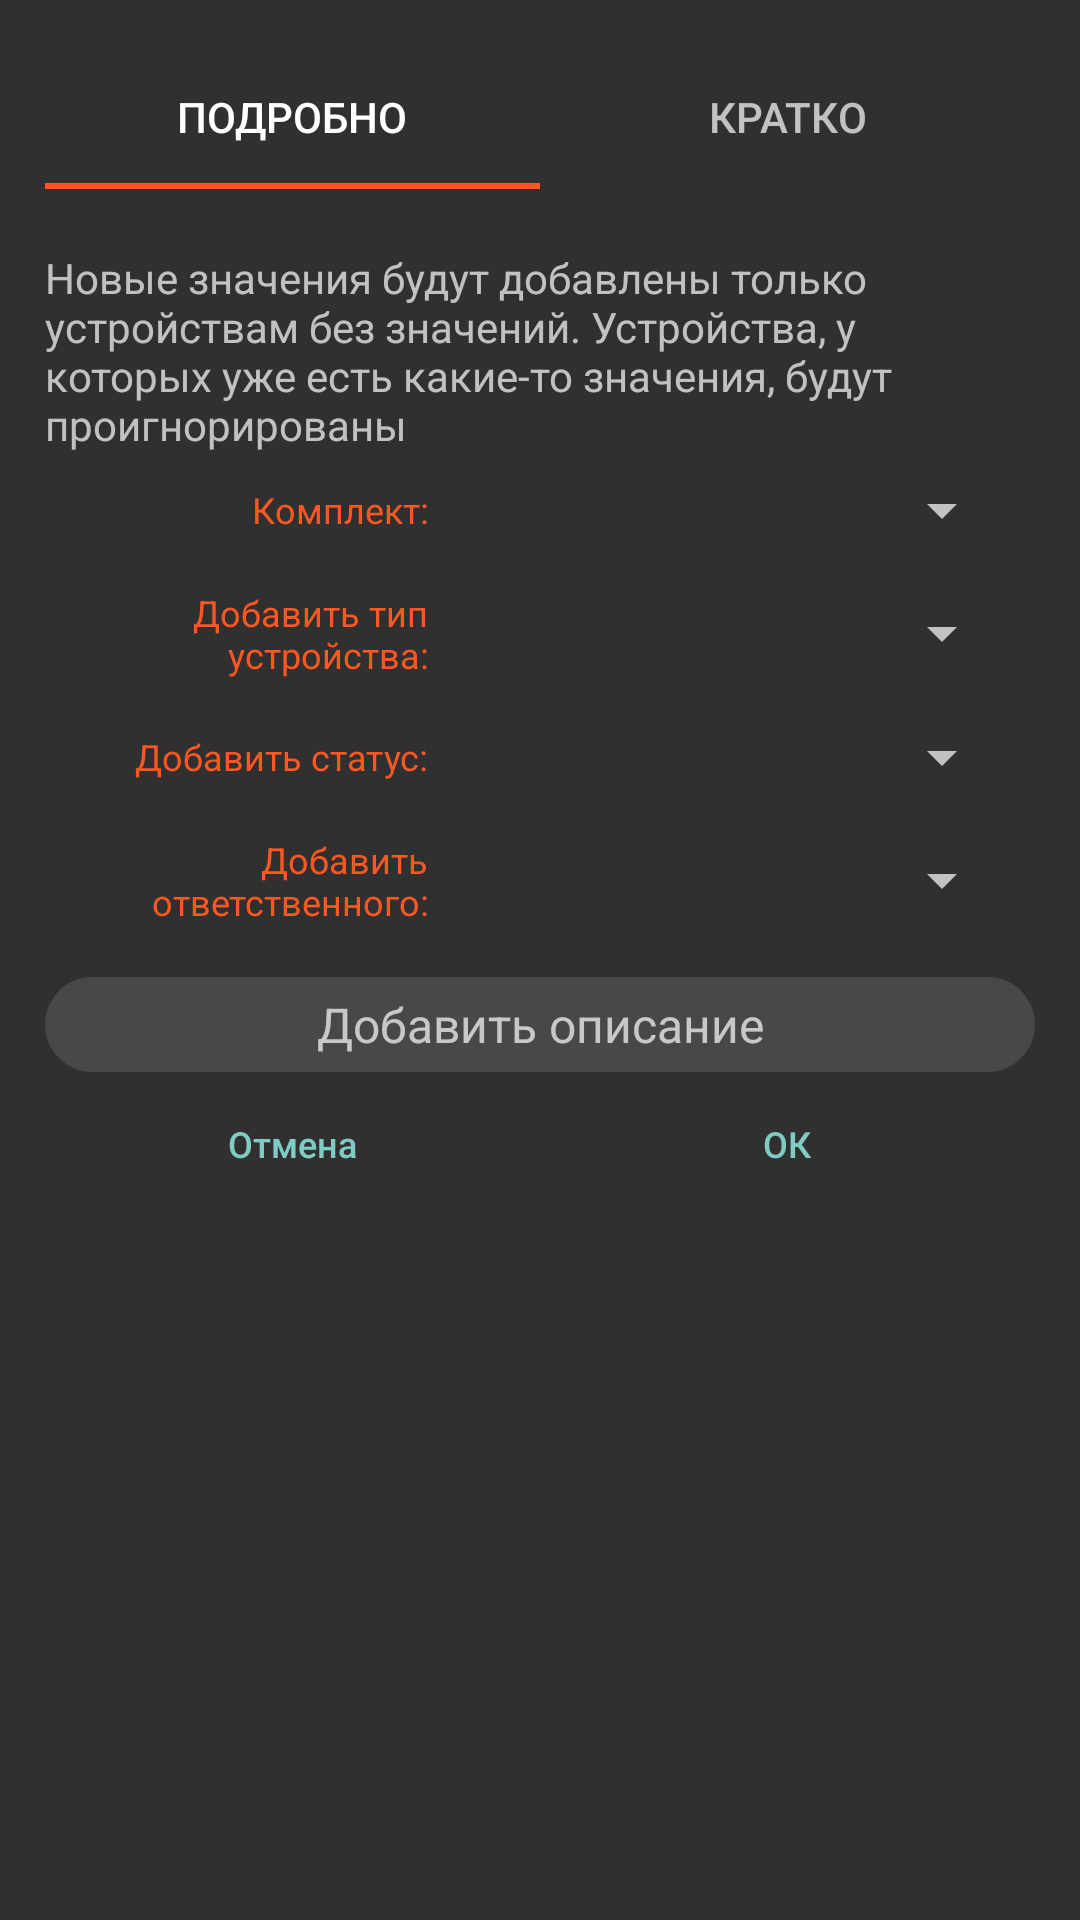

Here is an Android app screen rendered from its layout file. Give the layout XML and the strings, colors and styles it references.
<!-- AndroidManifest.xml: application theme Theme.AppCompat.NoActionBar -->
<!-- res/layout/dialog_select_states_multi.xml -->
<?xml version="1.0" encoding="utf-8"?>
<LinearLayout xmlns:android="http://schemas.android.com/apk/res/android"
    android:layout_width="match_parent"
    android:layout_height="match_parent"
    xmlns:app="http://schemas.android.com/apk/res-auto"
    android:layout_margin="5dp"
    android:background="@color/colorBackground"
    android:orientation="vertical"
    android:padding="15dp"
    android:gravity="center_horizontal">

    <com.google.android.material.tabs.TabLayout
        app:tabIndicatorColor="@color/main_orange"
        android:id="@+id/tab_layout"
        android:layout_width="match_parent"
        android:layout_height="wrap_content"
        android:layout_marginBottom="20dp"
        >

        <com.google.android.material.tabs.TabItem
            android:id="@+id/tab_detail"
            android:layout_width="wrap_content"
            android:layout_height="wrap_content"
            android:textColor="@color/main_orange"
            android:text="Подробно" />

        <com.google.android.material.tabs.TabItem
            android:id="@+id/tab_short"
            android:layout_width="wrap_content"
            android:layout_height="wrap_content"
            android:textColor="@color/main_orange"
            android:text="Кратко" />

    </com.google.android.material.tabs.TabLayout>

    <TextView
        android:layout_width="wrap_content"
        android:layout_height="wrap_content"
        android:text="Новые значения будут добавлены только устройствам без значений. Устройства, у которых уже есть какие-то значения, будут проигнорированы"/>

    <include layout="@layout/dialog_state_multi_detail"  android:id="@+id/layout_detail"/>

    <include layout="@layout/dialog_state_single_short" android:id="@+id/layout_short"/>

</LinearLayout>
<!-- res/layout/dialog_state_multi_detail.xml (included above) -->
<?xml version="1.0" encoding="utf-8"?>
<LinearLayout xmlns:android="http://schemas.android.com/apk/res/android"
    android:layout_width="match_parent"
    android:layout_height="wrap_content"
    xmlns:tools="http://schemas.android.com/tools"
    android:orientation="vertical"
    android:gravity="center_horizontal"
    >

    <LinearLayout style="@style/dialogLinearHorizontal">
        <TextView
            android:id="@+id/dialogSetNameLabel"
            style="@style/dialogLinearText"
            android:text="@string/device_set_doted" />

        <Spinner
            android:id="@+id/spinnerDevSetName"
            style="@style/dialogLinearSpinner" />
    </LinearLayout>

    <LinearLayout style="@style/dialogLinearHorizontal">
        <TextView
            android:id="@+id/dialogNewNameLabel"
            style="@style/dialogLinearText"
            android:text="@string/add_type" />

        <Spinner
            android:id="@+id/name_spinner"
            style="@style/dialogLinearSpinner" />
    </LinearLayout>

    <LinearLayout style="@style/dialogLinearHorizontal">
        <TextView
            android:id="@+id/dialogStateLabel"
            style="@style/dialogLinearText"
            android:text="@string/add_state_doted"/>

        <Spinner
            android:id="@+id/state_spinner"
            style="@style/dialogLinearSpinner"/>
    </LinearLayout>

    <LinearLayout style="@style/dialogLinearHorizontal">
        <TextView
            android:id="@+id/dialogEmployeeLabel"
            style="@style/dialogLinearText"
            android:text="@string/add_employee_doted"/>

        <Spinner
            android:id="@+id/employee_spinner"
            style="@style/dialogLinearSpinner"/>
    </LinearLayout>

    <EditText
        android:id="@+id/description"
        style="@style/dialogEditText"
        android:background="@drawable/edit_text_field"
        android:hint="@string/add_description"
        android:importantForAutofill="no"
        android:inputType="text"/>

    <LinearLayout style="@style/dialogLinearHorizontal">
        <Button
            android:id="@+id/cancel_button"
            style="?android:attr/buttonBarButtonStyle"
            android:layout_width="match_parent"
            android:layout_weight="1"
            android:layout_height="wrap_content"
            android:text="@string/cancel"
            android:textAllCaps="false"
            android:textSize="12sp"/>

        <Button
            android:id="@+id/ok_button"
            style="?android:attr/buttonBarButtonStyle"
            android:layout_width="match_parent"
            android:layout_height="wrap_content"
            android:layout_weight="1"
            android:text="@string/ok"
            android:textAllCaps="false"
            android:textSize="12sp"/>
    </LinearLayout>

</LinearLayout>
<!-- res/layout/dialog_state_single_short.xml (included above) -->
<?xml version="1.0" encoding="utf-8"?>
<LinearLayout xmlns:android="http://schemas.android.com/apk/res/android"
    android:layout_width="match_parent"
    android:layout_height="wrap_content"
    android:orientation="vertical"
    android:padding="10dp">

    <androidx.recyclerview.widget.RecyclerView
        android:id="@+id/recycler_state_name"
        android:layout_width="match_parent"
        android:layout_height="wrap_content"/>

</LinearLayout>
<!-- resources referenced by this layout -->
<resources>
  <color name="colorBackground">#303030</color>
  <color name="main_orange">#FF5722</color>
  <!-- drawable edit_text_field (drawable) -->
  <?xml version="1.0" encoding="utf-8"?>
  <shape xmlns:android="http://schemas.android.com/apk/res/android"
      android:layout_width="wrap_content"
      android:layout_height="wrap_content"
      android:shape="rectangle">
  
      <solid android:color="#484848"/>
      <corners android:radius="20dp" />
  
  
  
  
  
  
  
  </shape>
  <string name="add_description">Добавить описание</string>
  <string name="add_employee_doted">Добавить ответственного:</string>
  <string name="add_state_doted">Добавить статус:</string>
  <string name="add_type">Добавить тип устройства:</string>
  <string name="cancel">Отмена</string>
  <string name="device_set_doted">Комплект:</string>
  <string name="ok">ОК</string>
  <style name="dialogEditText">
          <item name="android:textSize">16sp</item>
          <item name="android:padding">5dp</item>
          <item name="android:layout_marginTop">10dp</item>
          <item name="android:layout_marginStart">0dp</item>
          <item name="android:layout_marginEnd">0dp</item>
          <item name="android:layout_width">match_parent</item>
          <item name="android:layout_height">wrap_content</item>
          <item name="android:gravity">center</item>
      </style>
  <style name="dialogLinearHorizontal">
          <item name="android:layout_width">match_parent</item>
          <item name="android:layout_height">wrap_content</item>
          <item name="android:orientation">horizontal</item>
          <item name="android:gravity">center</item>
      </style>
  <style name="dialogLinearSpinner">
          <item name="android:layout_width">0dp</item>
          <item name="android:layout_height">wrap_content</item>
          <item name="android:layout_weight">3</item>
          <item name="android:layout_margin">7dp</item>
          <item name="android:textAlignment">viewStart</item>
          <item name="android:scrollbarSize">22dp</item>
          <item name="android:spinnerMode">dialog</item>
      </style>
  <style name="dialogLinearText">
          <item name="android:layout_width">0dp</item>
          <item name="android:layout_height">wrap_content</item>
          <item name="android:layout_weight">2</item>
          <item name="android:textSize">12sp</item>
          <item name="android:layout_margin">7dp</item>
          <item name="android:gravity">end</item>
          <item name="android:textColor">@color/main_orange</item>
      </style>
</resources>
